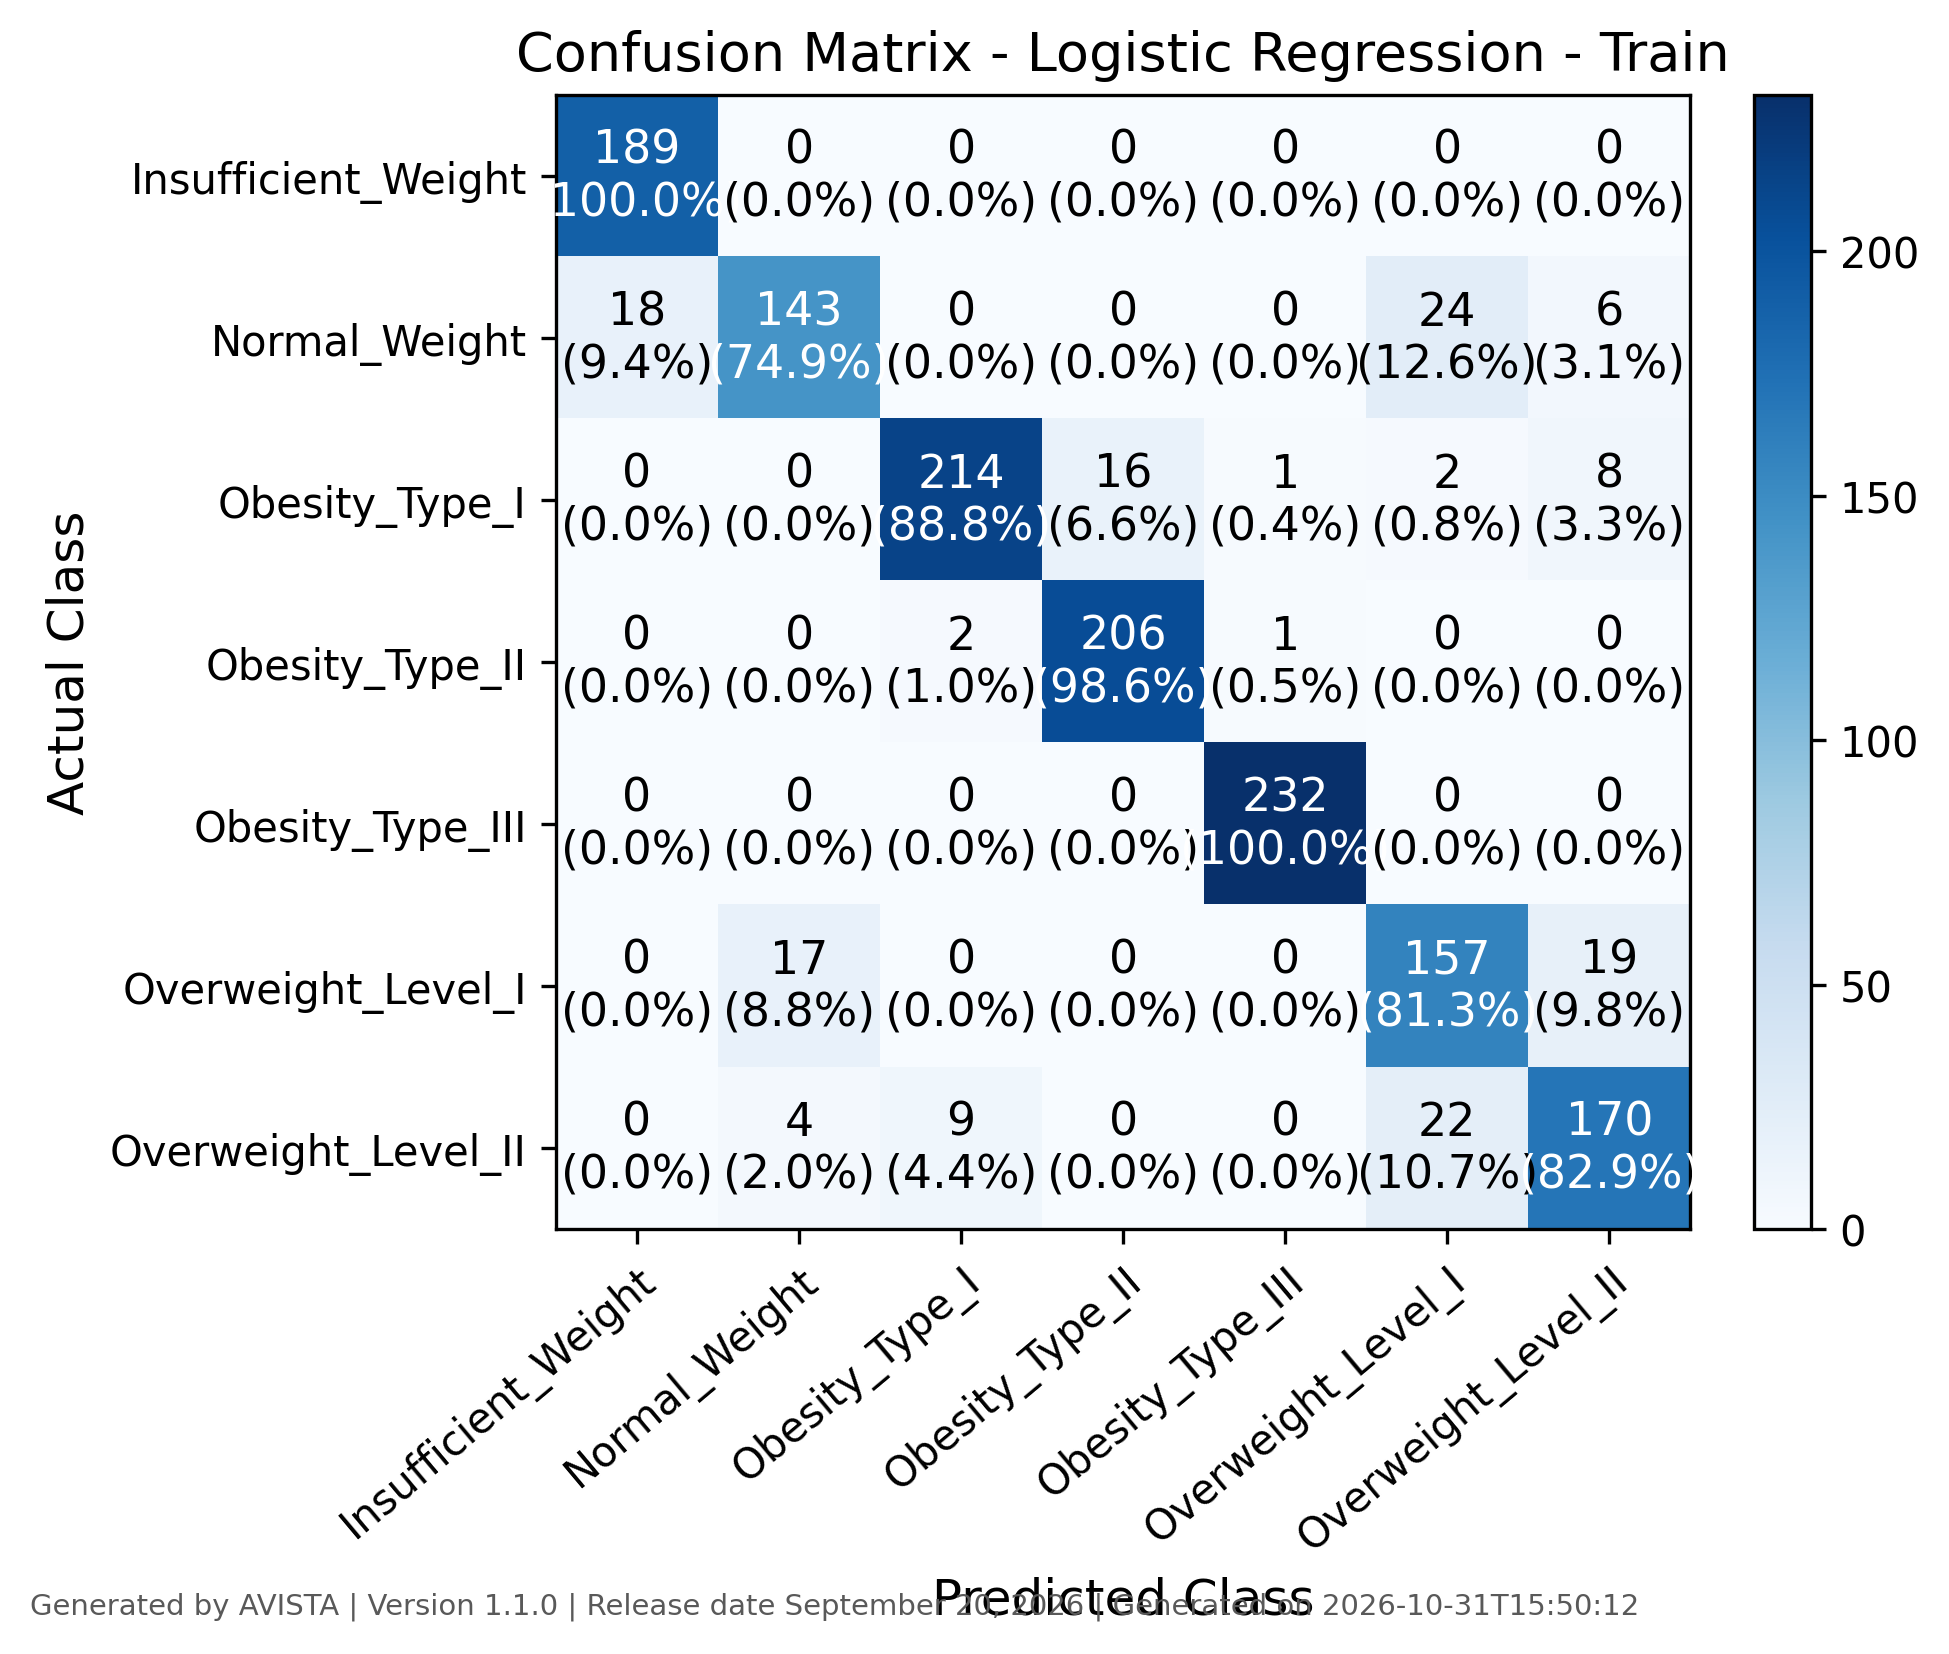

The table this chart was drawn from, first rows:
, Insufficient_Weight, Normal_Weight, Obesity_Type_I, Obesity_Type_II, Obesity_Type_III, Overweight_Level_I, Overweight_Level_II
Insufficient_Weight, 189, 0, 0, 0, 0, 0, 0
Normal_Weight, 18, 143, 0, 0, 0, 24, 6
Obesity_Type_I, 0, 0, 214, 16, 1, 2, 8
Obesity_Type_II, 0, 0, 2, 206, 1, 0, 0
Obesity_Type_III, 0, 0, 0, 0, 232, 0, 0
Overweight_Level_I, 0, 17, 0, 0, 0, 157, 19
Overweight_Level_II, 0, 4, 9, 0, 0, 22, 170
